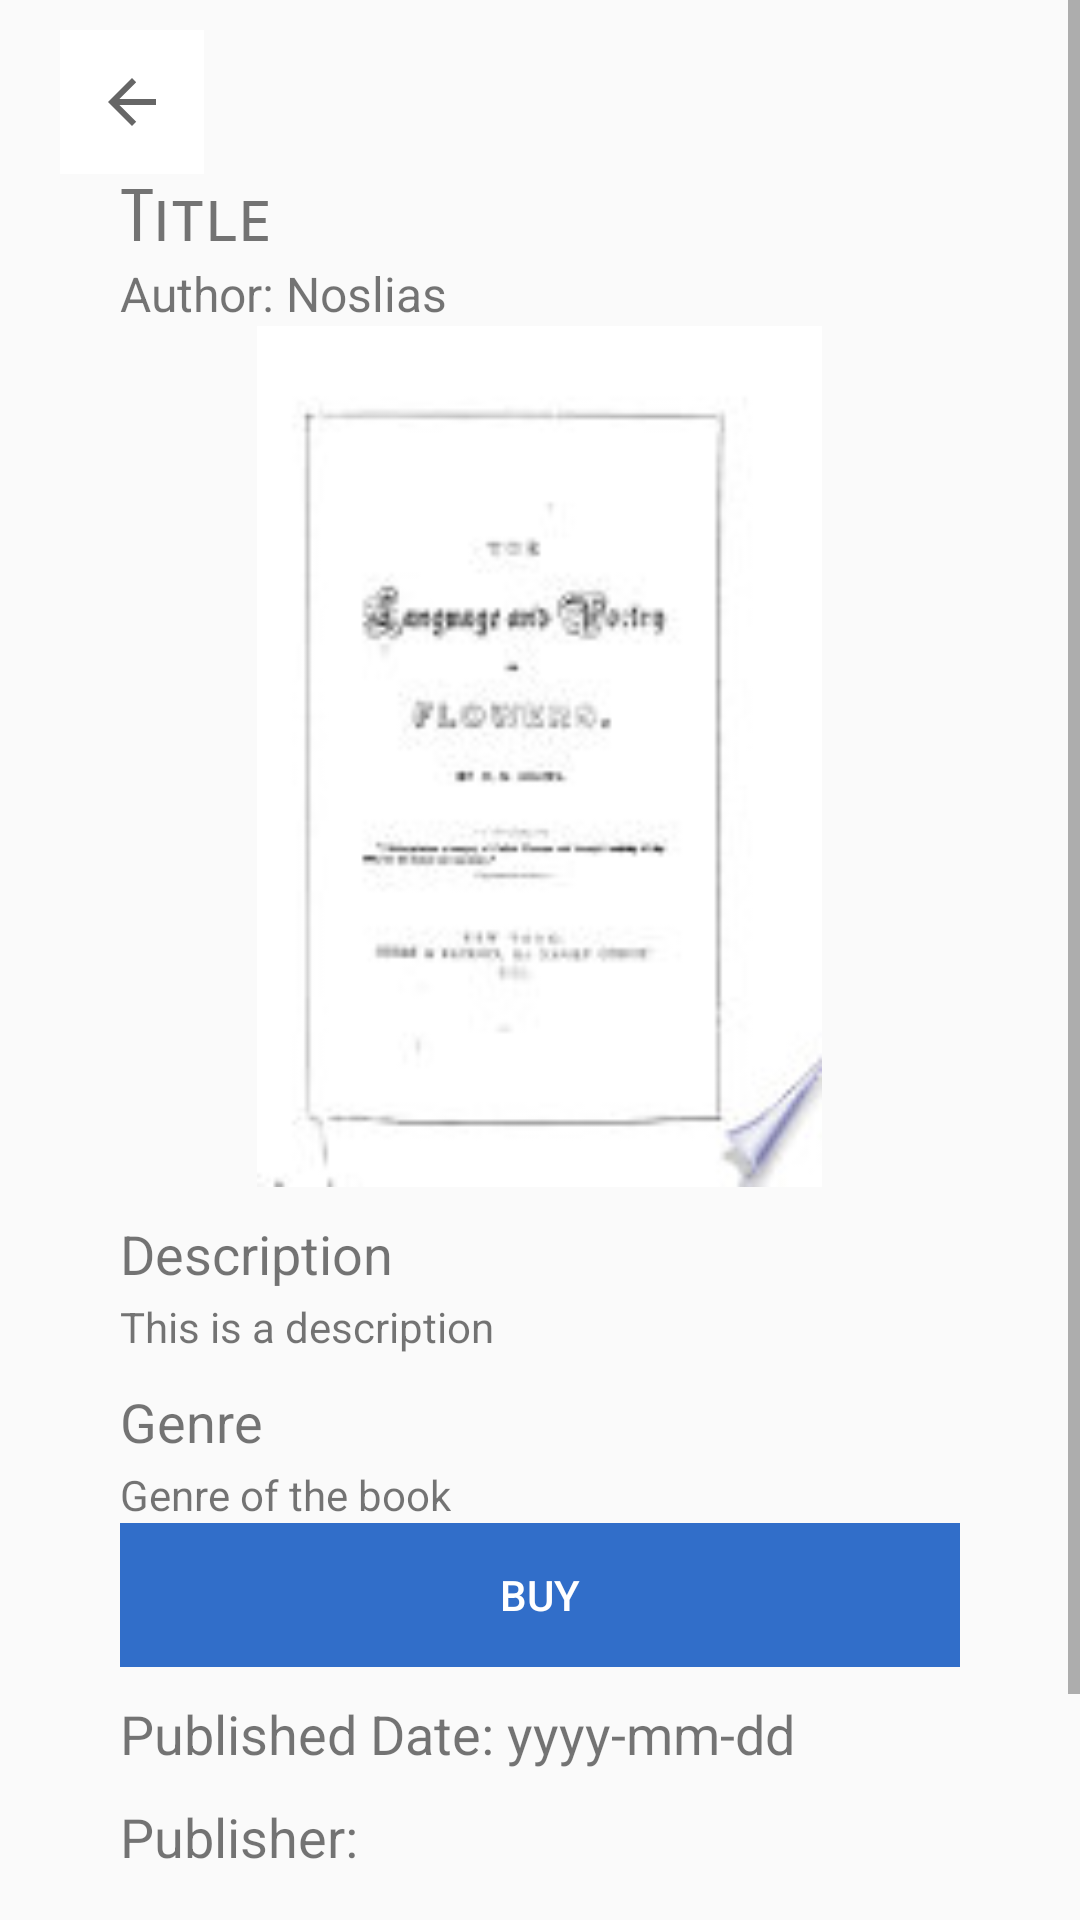

Produce the Android XML layout that renders to this screen, including the resource entries it uses.
<!-- AndroidManifest.xml: application theme Theme.AppCompat.Light.NoActionBar -->
<!-- res/layout/activity_book.xml -->
<?xml version="1.0" encoding="utf-8"?>
<androidx.constraintlayout.widget.ConstraintLayout xmlns:android="http://schemas.android.com/apk/res/android"
    xmlns:app="http://schemas.android.com/apk/res-auto"
    xmlns:tools="http://schemas.android.com/tools"
    android:layout_width="match_parent"
    android:layout_height="match_parent"
    tools:context=".BookActivity">

    <ScrollView
        android:id="@+id/scrollView2"
        android:layout_width="match_parent"
        android:layout_height="match_parent"
        app:layout_constraintBottom_toBottomOf="parent"
        app:layout_constraintEnd_toEndOf="parent"
        app:layout_constraintStart_toStartOf="parent"
        app:layout_constraintTop_toTopOf="parent"
        app:layout_constraintVertical_bias="0.0">

        <LinearLayout
            android:layout_width="match_parent"
            android:layout_height="wrap_content"
            android:orientation="vertical">

            <ImageButton
                    android:id="@+id/imageButton2"
                    android:layout_width="48dp"
                    android:layout_marginHorizontal="20dp"
                    android:layout_height="48dp"
                    android:layout_marginTop="10dp"
                    android:background="@color/white"
                    app:layout_constraintBottom_toBottomOf="parent"
                    app:layout_constraintEnd_toEndOf="parent"
                    app:layout_constraintHorizontal_bias="0.06"
                    app:layout_constraintStart_toStartOf="parent"
                    app:layout_constraintTop_toTopOf="parent"
                    app:layout_constraintVertical_bias="0.0"
                    app:srcCompat="?attr/homeAsUpIndicator" />

            <TextView
                android:id="@+id/textView4"
                android:layout_width="wrap_content"
                android:layout_height="wrap_content"
                android:layout_marginHorizontal="40dp"
                android:fontFamily="sans-serif-smallcaps"
                android:text="Title"
                android:textSize="24sp"
                app:layout_constraintBottom_toBottomOf="parent"
                app:layout_constraintEnd_toEndOf="parent"
                app:layout_constraintStart_toStartOf="parent"
                app:layout_constraintTop_toTopOf="parent" />


            <TextView
                android:id="@+id/textView14"
                android:layout_width="313dp"
                android:layout_height="wrap_content"
                android:layout_marginHorizontal="40dp"
                android:text="Author: Noslias"
                android:textSize="16sp"
                app:layout_constraintBottom_toBottomOf="parent"
                app:layout_constraintEnd_toEndOf="parent"
                app:layout_constraintStart_toStartOf="parent"
                app:layout_constraintTop_toTopOf="parent" />

            <ImageView
                    android:id="@+id/imageView2"
                    android:layout_width="211dp"
                    android:layout_height="287dp"
                    android:layout_gravity="center_horizontal"
                    app:layout_constraintBottom_toBottomOf="parent"
                    app:layout_constraintEnd_toEndOf="parent"
                    app:layout_constraintStart_toStartOf="parent"
                    app:layout_constraintTop_toTopOf="parent"
                    app:layout_constraintVertical_bias="0.0"
                    app:srcCompat="@drawable/content" />


            <TextView
                android:id="@+id/textView10"
                android:layout_width="120dp"
                android:layout_height="27dp"
                android:layout_marginHorizontal="40dp"
                android:layout_marginTop="10dp"
                android:text="Description"
                android:textSize="18sp" />

            <TextView
                android:id="@+id/textView11"
                android:layout_width="wrap_content"
                android:layout_height="wrap_content"
                android:layout_marginHorizontal="40dp"
                android:text="This is a description" />

            <TextView
                android:id="@+id/textView16"
                android:layout_width="120dp"
                android:layout_height="27dp"
                android:layout_marginHorizontal="40dp"
                android:layout_marginTop="10dp"
                android:text="Genre"
                android:textSize="18sp" />

            <TextView
                android:id="@+id/textView15"
                android:layout_width="wrap_content"
                android:layout_height="wrap_content"
                android:layout_marginHorizontal="40dp"
                android:text="Genre of the book" />

            <LinearLayout
                android:layout_width="match_parent"
                android:layout_height="match_parent"
                android:layout_marginHorizontal="40dp"
                android:orientation="horizontal">

                <Button
                    android:id="@+id/button5"
                    android:layout_width="match_parent"
                    android:layout_height="wrap_content"
                    android:background="@color/myblue"
                    android:text="Buy"
                    android:textColor="#FFFFFF"
                    app:layout_constraintBottom_toBottomOf="parent"
                    app:layout_constraintEnd_toEndOf="parent"
                    app:layout_constraintHorizontal_bias="0.762"
                    app:layout_constraintStart_toStartOf="parent"
                    app:layout_constraintTop_toBottomOf="@+id/scrollView2"
                    app:layout_constraintVertical_bias="0.0" />


            </LinearLayout>

            <TextView
                android:id="@+id/textView17"
                android:layout_width="wrap_content"
                android:layout_height="wrap_content"
                android:layout_marginHorizontal="40dp"
                android:layout_marginTop="10dp"
                android:text="Published Date: yyyy-mm-dd"
                android:textSize="18sp" />

            <TextView
                android:id="@+id/textView18"
                android:layout_width="match_parent"
                android:layout_height="wrap_content"
                android:layout_marginHorizontal="40dp"
                android:layout_marginTop="10dp"
                android:text="Publisher:"
                android:textSize="18sp" />

            <TextView
                android:id="@+id/textView12"
                android:layout_width="219dp"
                android:layout_height="27dp"
                android:layout_marginHorizontal="40dp"
                android:layout_marginTop="10dp"
                android:text="Reviews"
                android:textSize="18sp" />

            <LinearLayout
                android:layout_width="match_parent"
                android:layout_height="match_parent"
                android:layout_marginHorizontal="40dp"
                android:orientation="horizontal">

                <com.google.android.material.textfield.TextInputEditText
                    android:id="@+id/ReviewInput"
                    android:layout_width="285dp"
                    android:layout_height="wrap_content"
                    android:hint="Type your Review" />

                <ImageButton
                    android:id="@+id/imageButton3"
                    android:layout_width="48dp"
                    android:layout_height="48dp"
                    android:layout_weight="1"
                    android:background="@color/white"
                    app:srcCompat="@drawable/send" />

            </LinearLayout>

            <androidx.recyclerview.widget.RecyclerView
                android:id = "@+id/rv1"
                android:layout_width="match_parent"
                android:layout_height="match_parent"
                android:clipToPadding="false"
                android:paddingStart="8dp"
                android:paddingTop="8dp"
                android:paddingEnd="8dp"
                android:paddingBottom="8dp"
                android:scrollbars="vertical"
                app:layoutManager="androidx.recyclerview.widget.LinearLayoutManager"
                app:layout_behavior="@string/appbar_scrolling_view_behavior" />

        </LinearLayout>
    </ScrollView>

</androidx.constraintlayout.widget.ConstraintLayout>
<!-- resources referenced by this layout -->
<resources>
  <color name="myblue">#316EC9</color>
  <color name="white">#FFFFFFFF</color>
  <!-- drawable content: jpg bitmap (drawable, 4612 bytes) -->
</resources>
